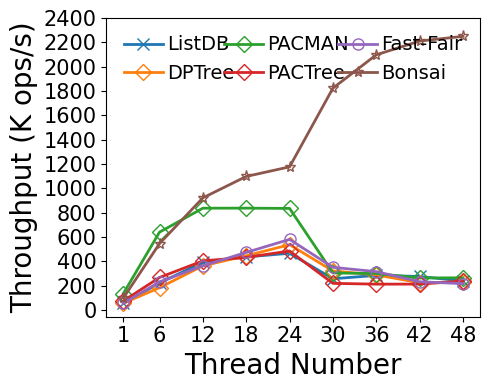

Here is the Python script that generated this plot:
#!/bin/python3

# YCSB-A
# load size: 240K per thread
# write size: 120K per thread
# read size: 120K per thread
# key: 24B
# val: 16KB
# distribution: uniform
# fsdax + dm-stripe (for NUMA-oblivious designs)
# Enable snoopy mode for AD
# measure: throughput(thread)

M = 1000000
K = 1000
MAX = 5760 * K
SIZE = 240 * K
THREADS = [1, 6, 12, 18, 24, 30, 36, 42, 48]
LATENCY = {
    # thread num: 1/6/12/18/24/30/36/42/48

    'fastfair': [4.283, 6.235, 7.922, 9.124, 9.925, 20.523, 27.384, 43.369, 53.127],

    'dptree':   [4.238, 7.847, 7.929, 9.684, 10.722, 22.419, 29.934, 44.959, 49.819],

    'pactree':  [3.215, 5.384, 7.128, 9.974, 11.874, 32.85, 40.624, 47.299, 48.476],

    # 1GB memtable, max number=4
    # Enabled 1GB lookup cache (979 MB hash-based, 45 MB second chance)
    # Nbg:Nfg = 1:2, at least 1 Nbg
    'listdb':   [4.385, 6.483, 7.334, 9.902, 12.348, 28.04, 30.322, 36.532, 48.339],

    # dm-stripe 2M-Interleave
    # LOG_BATCHING enabled, simulates FlatStore log batching (batch size: 512B)
    'pacman':   [1.767, 2.250, 3.441, 5.159, 6.898, 23.629, 28.833, 38.268, 43.489],

    # Nbg:Nfg = 1:4, at least 2 Nbg
    'bonsai':   [2.421, 2.637, 3.124, 3.935, 4.895, 3.948, 4.119, 4.560, 5.122]
}

import numpy as np
import matplotlib.pyplot as plt
import csv

THROUGHPUT = {}
for kvstore, latencies in LATENCY.items():
    THROUGHPUT[kvstore] = list(map(lambda x: SIZE * THREADS[x[0]] / x[1] / K, enumerate(latencies)))

MAPPING = {}
HEADER = ['thread']
for kvstore, latencies in THROUGHPUT.items():
    HEADER.append(kvstore)
    for thread, latency in zip(THREADS, latencies):
        if thread not in MAPPING:
            MAPPING[thread] = []
        MAPPING[thread].append(latency)

print(','.join(HEADER))
for thread, latencies in MAPPING.items():
    print(','.join(map(lambda x: str(round(x, 2)), [thread] + latencies)))

xs = THREADS

plt.plot(xs, THROUGHPUT['listdb'], markerfacecolor='none', marker='x', markersize=8, linestyle='-', linewidth=2, label='ListDB')
plt.plot(xs, THROUGHPUT['dptree'], markerfacecolor='none', marker='D', markersize=8, linestyle='-', linewidth=2, label='DPTree')
plt.plot(xs, THROUGHPUT['pacman'], markerfacecolor='none', marker='D', markersize=8, linestyle='-', linewidth=2, label='PACMAN')
plt.plot(xs, THROUGHPUT['pactree'], markerfacecolor='none', marker='D', markersize=8, linestyle='-', linewidth=2, label='PACTree')
plt.plot(xs, THROUGHPUT['fastfair'], markerfacecolor='none', marker='o', markersize=8, linestyle='-', linewidth=2, label='Fast-Fair')
plt.plot(xs, THROUGHPUT['bonsai'], markerfacecolor='none', marker='*', markersize=8, linestyle='-', linewidth=2, label='Bonsai')

font = {'size': '20','fontname': 'Times New Roman'}
plt.xlabel("Thread Number", font)
plt.ylabel("Throughput (K ops/s)", font)

font2 = {'size': '15','fontname': 'Times New Roman'}
ax = plt.gca()
ax.set_xticks(xs)
ax.set_xticklabels(xs, fontdict=font2)

ytick=[0, 200, 400, 600, 800, 1000, 1200, 1400, 1600, 1800, 2000, 2200, 2400]
ax.set_yticks(ytick)
ax.set_yticklabels(ytick, fontdict=font2)

plt.legend(loc = 2, ncol=3, frameon=False, mode="expand", prop={'size': 14, 'family': 'Times New Roman'},handletextpad=0.2)

fig = plt.gcf()
fig.set_figwidth(5)
fig.set_figheight(4)
fig.tight_layout()
# [redacted]
plt.show()
